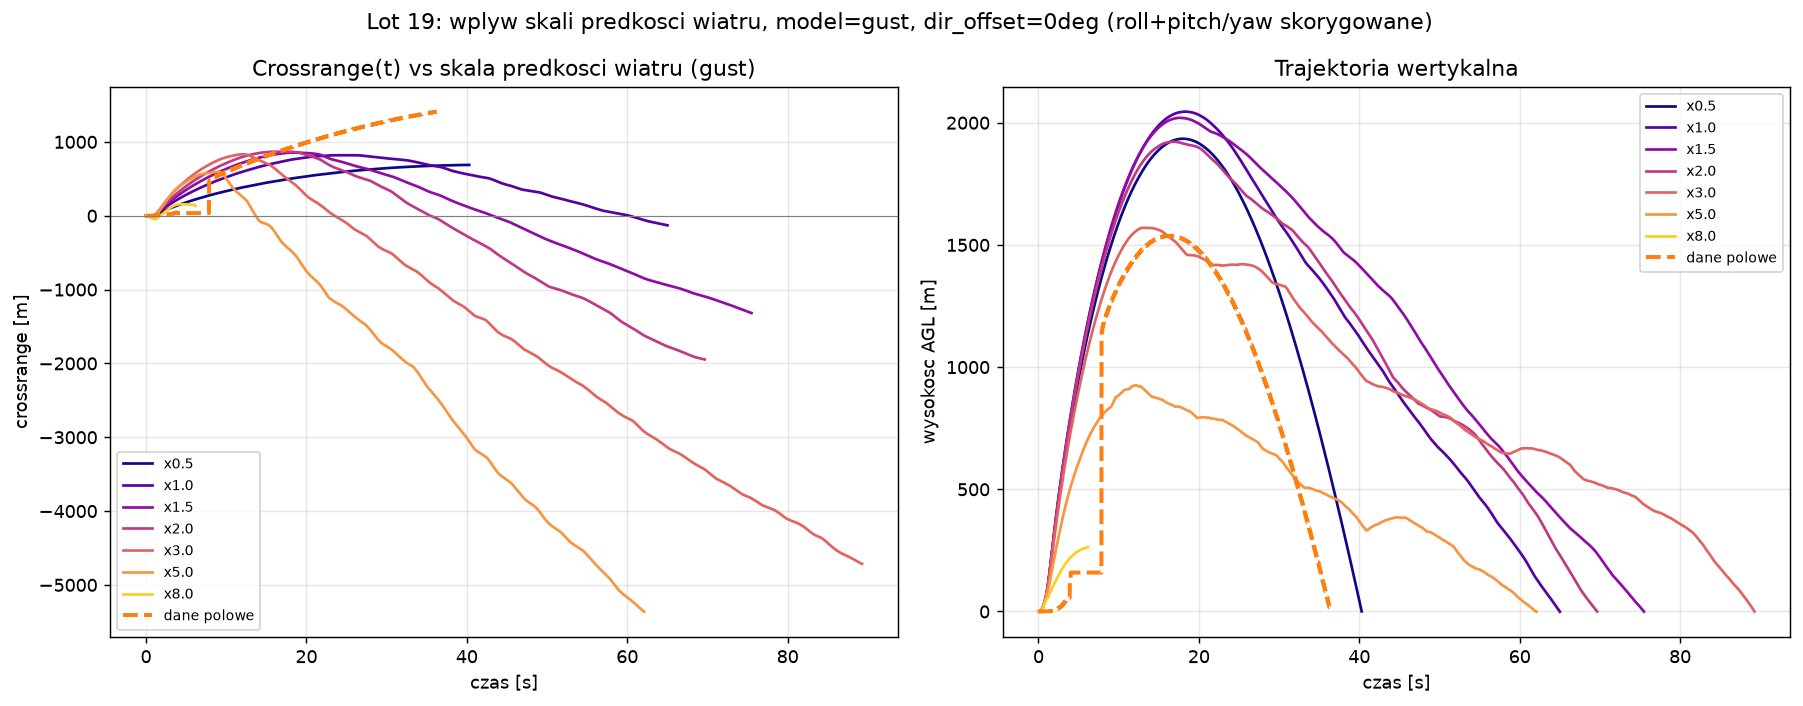

Values plotted in this chart, from the file beside it:
speed_scale, v_ref_mps, status, crossrange_end, downrange_end, h_apo, rmse_crossrange, rmse_downrange
0.5, 7.75, ok, 688.6, 4913, 1935, 454.2, 419.3
1.0, 15.5, tumbling, -129.9, 4105, 2045, 335.5, 358.2
1.5, 23.25, tumbling, -1318, 4441, 2020, 469.5, 564.7
2.0, 31.0, tumbling, -1947, 4167, 1922, 602.4, 730.4
3.0, 46.5, tumbling, -4715, 6373, 1570, 1110, 937.3
5.0, 77.5, tumbling, -5363, 5649, 925.4, 1982, 999.8
8.0, 124.0, blowup, 131.4, 124.5, 264.5, 820.5, 2652
